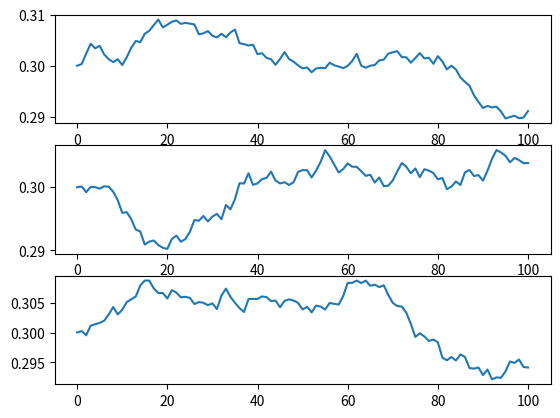

Recreate this plot in Python.
import random

import numpy as np
from matplotlib import pyplot as plt

numOfGenes = 100
generation = range(0, numOfGenes + 1)


def wright_fisher(N, prob, mu1, mu2):
    # without mutation-->mu1=mu2=0
    ProbOf_a_Genes = []
    for i in range(0, numOfGenes + 1):
        ProbOf_a_Genes.append(prob)
        prob = (1 - mu1) * prob + mu2 * (1 - prob)
        prob = np.random.binomial(2 * N, prob) / (2 * N)
    return ProbOf_a_Genes


for i in range(1, 4):
    N = 100000  # your input
    P = 0.3  # your input
    plt.subplot(3, 1, i)
    plt.plot(generation, wright_fisher(N, P, 0, 0))

# plot
plt.show()
